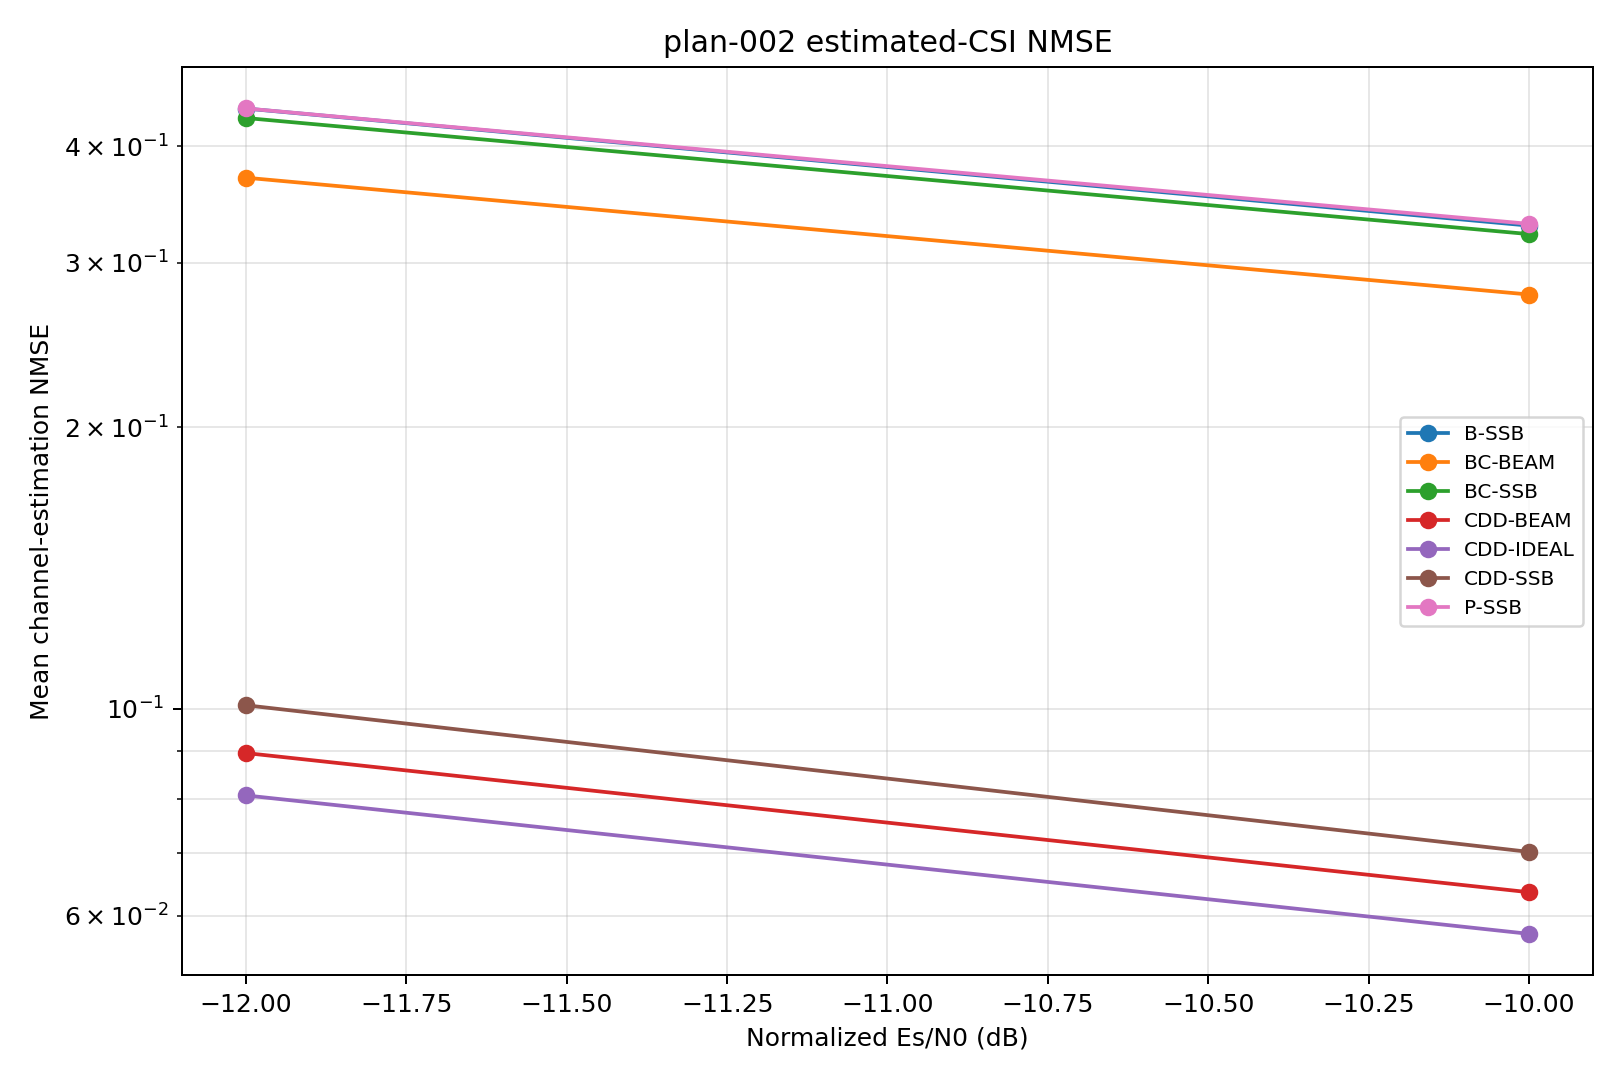

Values plotted in this chart, from the file beside it:
snr_db, curve_id, scheme, covariance, blocks, mean_nmse
-12.0, B-SSB, baseline, ssb_pdp, 500, 0.439
-12.0, P-SSB, pol_cycling, ssb_pdp, 500, 0.4391
-12.0, BC-SSB, beam_cycling, ssb_pdp, 500, 0.4289
-12.0, BC-BEAM, beam_cycling, per_beam_pdp, 500, 0.3702
-12.0, CDD-SSB, beam_cdd, cdd_ssb_pdp, 500, 0.1008
-12.0, CDD-BEAM, beam_cdd, cdd_per_beam_pdp, 500, 0.08961
-12.0, CDD-IDEAL, beam_cdd, ideal_covariance, 500, 0.08072
-10.0, B-SSB, baseline, ssb_pdp, 500, 0.3289
-10.0, P-SSB, pol_cycling, ssb_pdp, 500, 0.3304
-10.0, BC-SSB, beam_cycling, ssb_pdp, 500, 0.3221
-10.0, BC-BEAM, beam_cycling, per_beam_pdp, 500, 0.2775
-10.0, CDD-SSB, beam_cdd, cdd_ssb_pdp, 500, 0.07023
-10.0, CDD-BEAM, beam_cdd, cdd_per_beam_pdp, 500, 0.06358
-10.0, CDD-IDEAL, beam_cdd, ideal_covariance, 500, 0.05738
